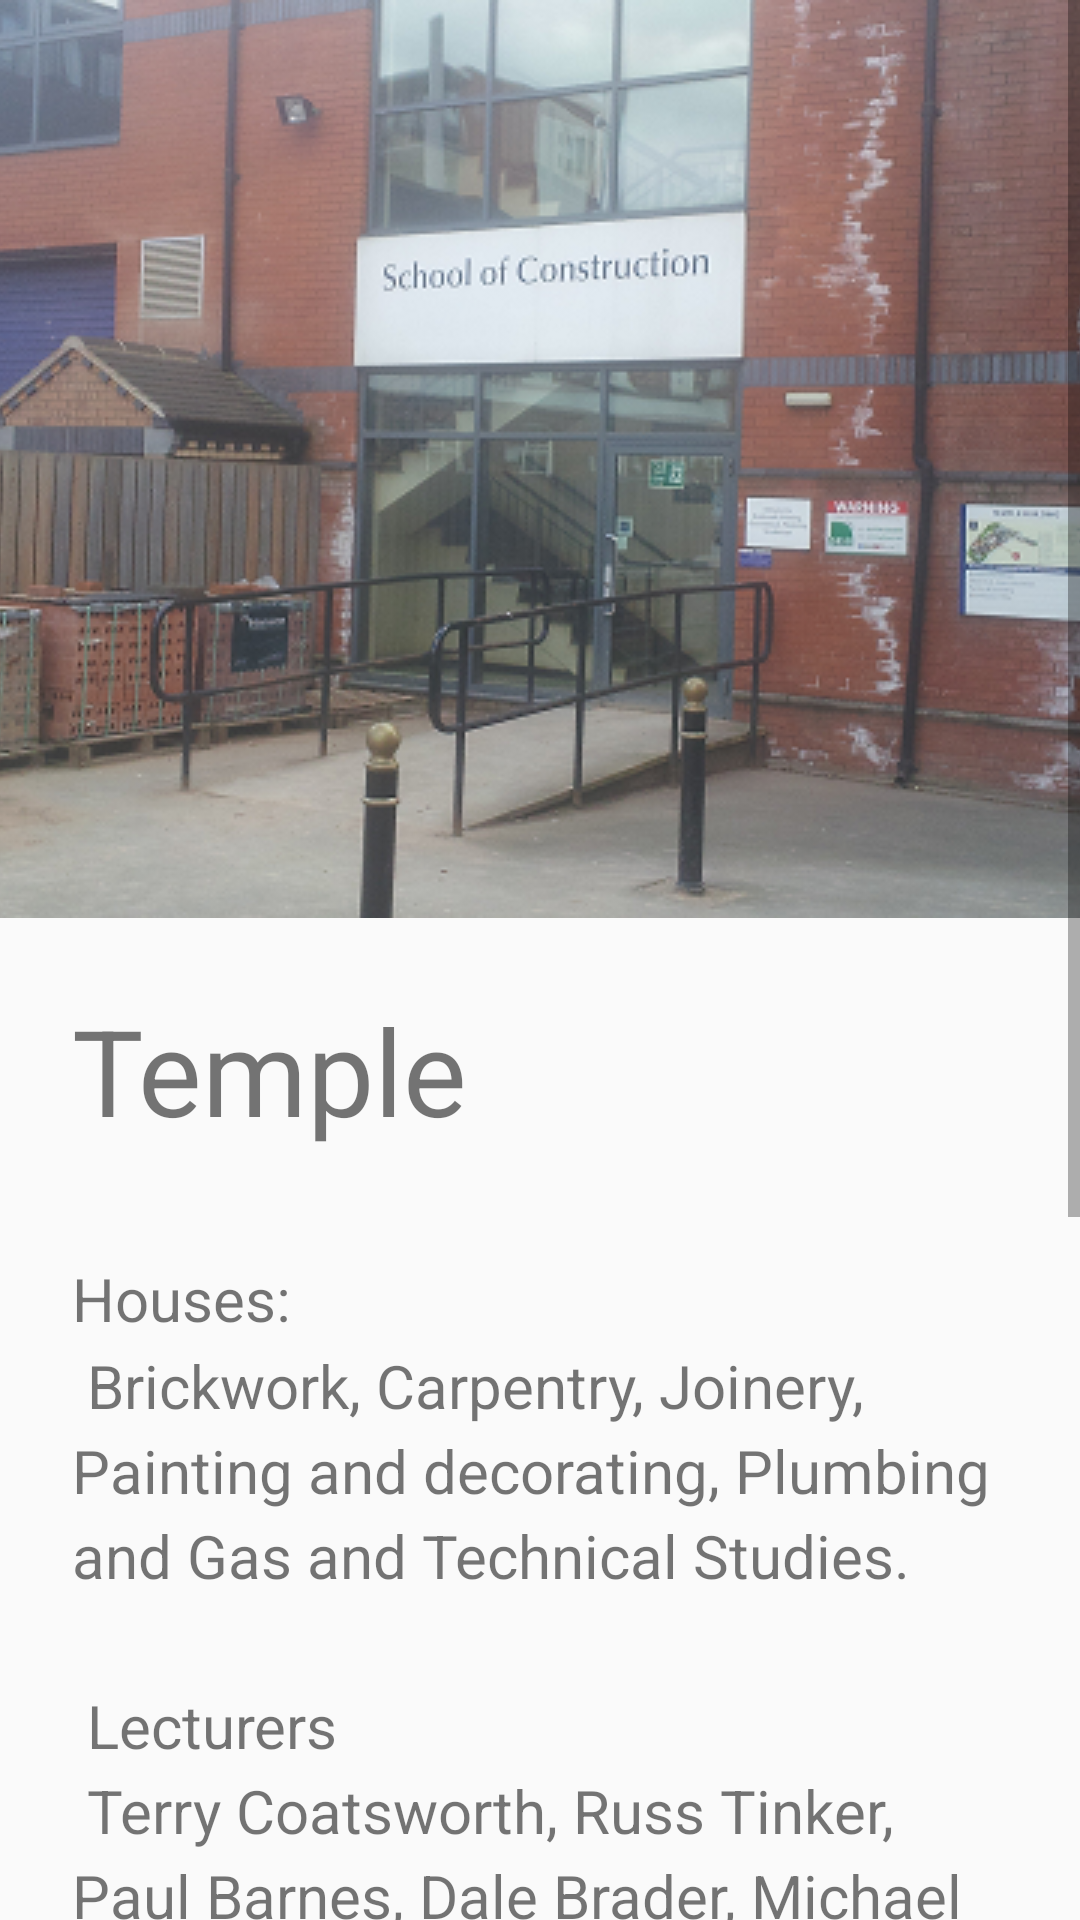

Here is an Android app screen rendered from its layout file. Give the layout XML and the strings, colors and styles it references.
<!-- AndroidManifest.xml: application theme CollegeMaterialTheme -->
<!-- res/layout/activity_temple.xml -->
<?xml version="1.0" encoding="utf-8"?>
<ScrollView
    xmlns:android="http://schemas.android.com/apk/res/android"
    xmlns:tools="http://schemas.android.com/tools"
    tools:context=".BuildingActivity"

    android:id="@+id/content"

    android:layout_width="match_parent"
    android:layout_height="match_parent">

    <LinearLayout
        android:id="@+id/container"

        android:layout_width="match_parent"
        android:layout_height="wrap_content"

        android:orientation="vertical">

        <FrameLayout
            android:layout_width="match_parent"
            android:layout_height="wrap_content">

            <ImageView
                android:id="@+id/photo"
                android:layout_width="match_parent"
                android:layout_height="wrap_content"
                android:src="@drawable/temple"
                android:scaleType="centerCrop" />

        </FrameLayout>
        <TextView
            android:id="@+id/title"
            android:layout_width="wrap_content"
            android:layout_height="wrap_content"
            android:text="@string/temple_Text"
            android:layout_margin="24dp"

            android:textSize="40sp"
            />

        <TextView
            android:id="@+id/description"

            android:layout_width="wrap_content"
            android:layout_height="wrap_content"

            android:layout_marginLeft="24dp"
            android:layout_marginTop="12dp"
            android:layout_marginRight="24dp"
            android:layout_marginBottom="24dp"
            android:text="@string/temple_info"
            android:textSize="20sp"
            android:lineSpacingMultiplier="1.2" />



    </LinearLayout>

</ScrollView>
<!-- resources referenced by this layout -->
<resources>
  <!-- drawable temple: png bitmap (drawable, 315122 bytes) -->
  <string name="temple_Text">Temple</string>
  <string name="temple_info">Houses:
          \n
          Brickwork, Carpentry, Joinery, Painting and decorating, Plumbing and Gas and Technical Studies.
  \n
          \n
  Lecturers
  \n
  Terry Coatsworth, Russ Tinker, Paul Barnes, Dale Brader, Michael Dews, Robert Laskey, Graham Stanney, Steve Turner, Ashley ard, Simon Quincey, Richard Preece, Paul Gregory, Steve Turner, Paul Wilcockson, Robert Jones, Peter Watson, Rob Griffiths, Ian West.
  \n
          \n
  Eating Area
  \n
  N/A
  \n
          \n
  Study Area
  \n
  N/A
  </string>
  <style name="CollegeMaterialTheme" parent="CollegeMaterialTheme.Base">
  
      </style>
  <style name="CollegeMaterialTheme.Base" parent="Theme.AppCompat.Light.DarkActionBar">
          <item name="android:windowNoTitle">true</item>
          <item name="windowActionBar">false</item>
          <item name="colorPrimary">@color/theme_primary</item>
          <item name="colorPrimaryDark">@color/theme_primary_dark</item>
          <item name="colorAccent">@color/theme_accent</item>
      </style>
  <color name="theme_primary">#2E2060</color>
  <color name="theme_primary_dark">#231847</color>
  <color name="theme_accent">#ff3d00</color>
</resources>
